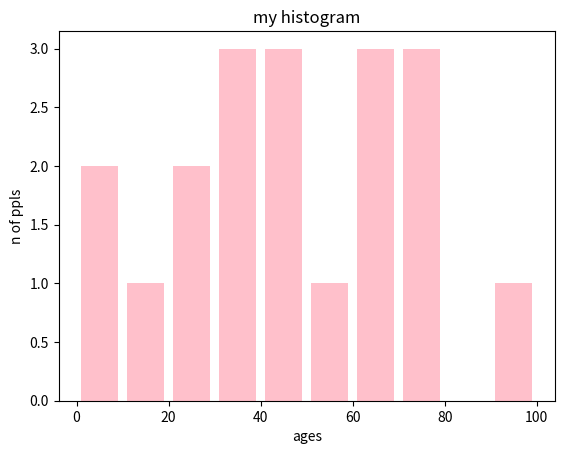

Python code for this plot:
import matplotlib.pyplot as plt
ages=[2,5,70,40,50,60,79,30,67,78,45,65,18,90,32,40,21,20,30]
range=(0,100)
bins=10
plt.hist(ages,bins,range,color='pink',histtype='bar',rwidth=0.8)
plt.xlabel('ages')
plt.ylabel('n of ppls')
plt.title('my histogram')
plt.show()
